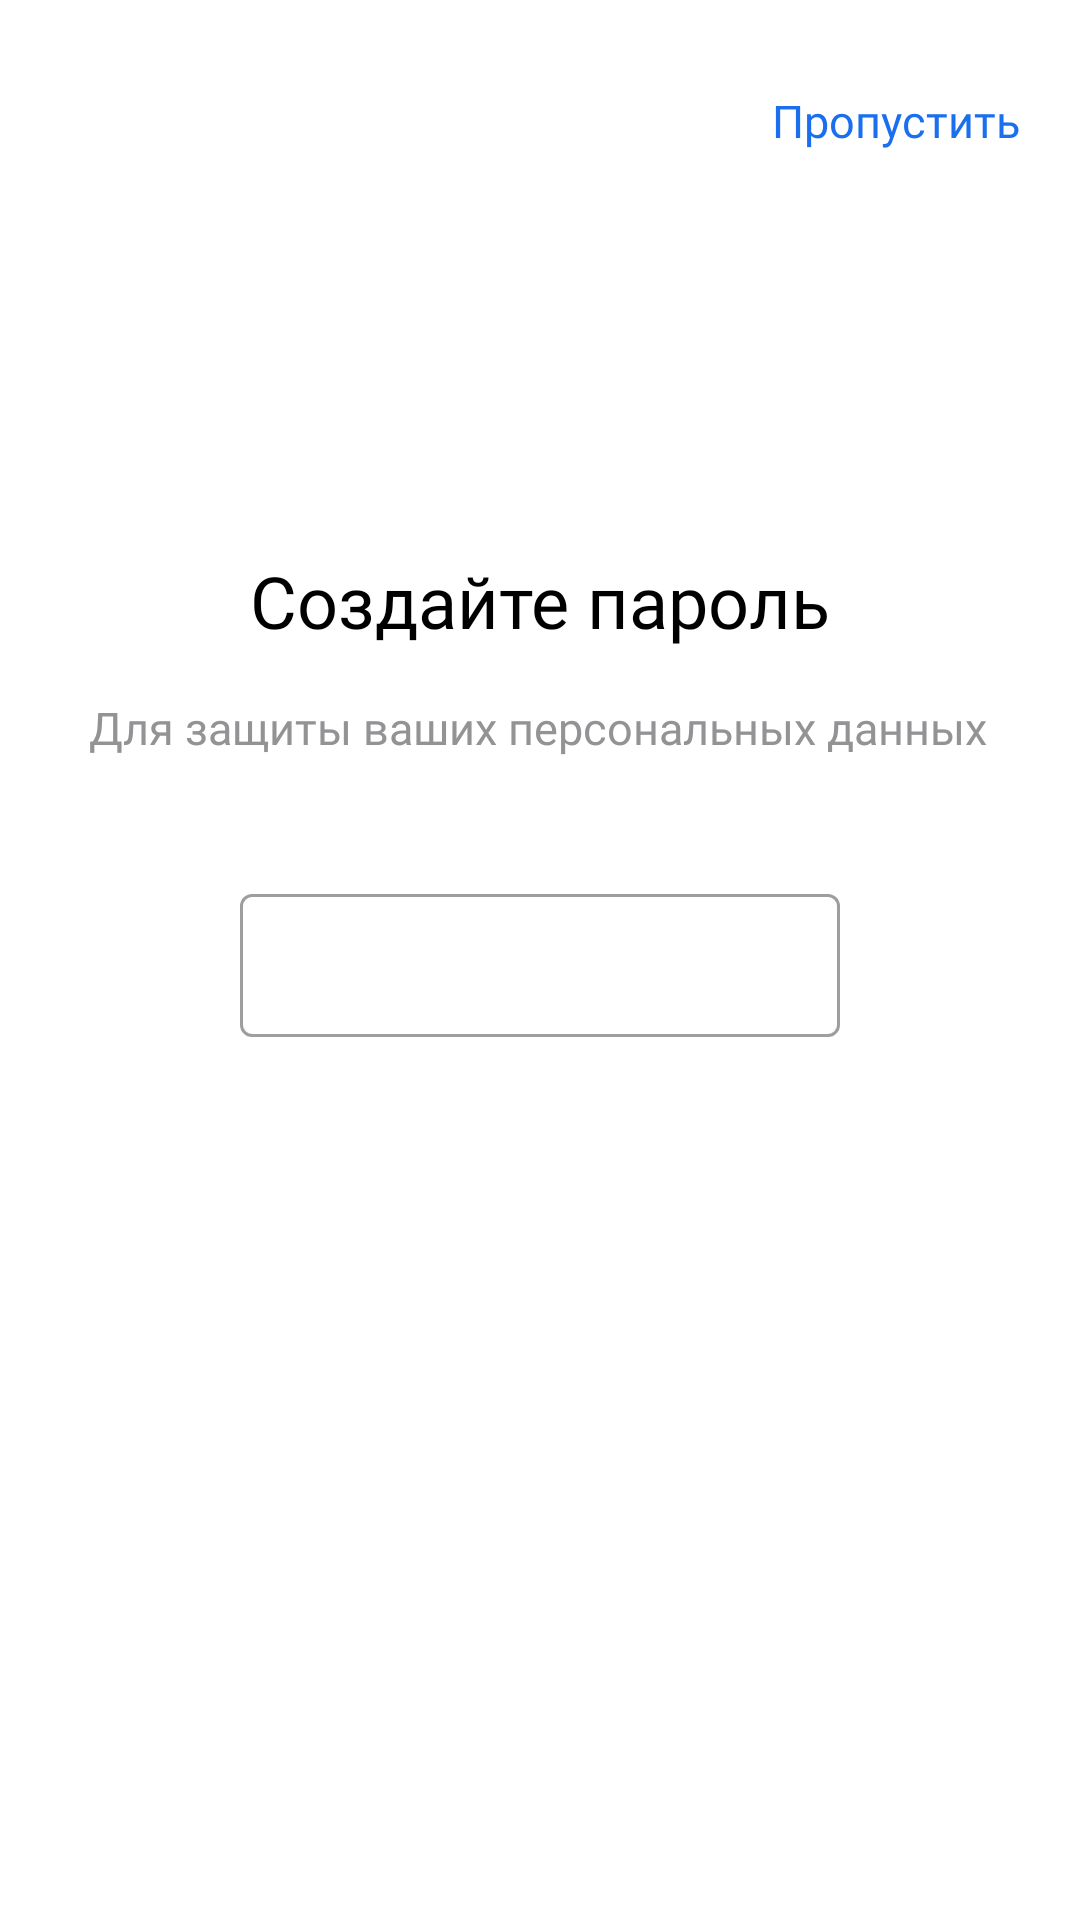

Reconstruct the res/layout file that produces this screen, plus the resources it refers to.
<!-- AndroidManifest.xml: application theme Theme.MainMedApp -->
<!-- res/layout/fragment_create_password.xml -->
<?xml version="1.0" encoding="utf-8"?>
<androidx.constraintlayout.widget.ConstraintLayout xmlns:android="http://schemas.android.com/apk/res/android"
    xmlns:tools="http://schemas.android.com/tools"
    android:layout_width="match_parent"
    android:layout_height="match_parent"
    xmlns:app="http://schemas.android.com/apk/res-auto"
    tools:context=".presentation.screen.createPassword.CreatePasswordFragment">

    ,

    <com.google.android.material.textfield.TextInputLayout
        android:id="@+id/TILPassword"
        style="@style/Widget.MaterialComponents.TextInputLayout.OutlinedBox.Dense"
        android:layout_width="match_parent"
        android:layout_height="wrap_content"
        android:layout_marginHorizontal="80dp"
        android:layout_marginTop="40dp"
        app:helperTextTextColor="@android:color/holo_red_dark"
        app:layout_constraintEnd_toEndOf="parent"
        app:layout_constraintStart_toStartOf="parent"
        app:layout_constraintTop_toBottomOf="@+id/materialTextView4">

        <com.google.android.material.textfield.TextInputEditText
            android:id="@+id/TIETPassword"
            android:layout_width="match_parent"
            android:maxEms="4"
            android:layout_height="match_parent"
            android:layout_marginBottom="5dp"
            android:inputType="numberPassword" />
    </com.google.android.material.textfield.TextInputLayout>

    <com.google.android.material.textview.MaterialTextView
        android:id="@+id/tv_skip"
        android:layout_width="wrap_content"
        android:layout_height="wrap_content"
        android:layout_marginTop="30dp"
        android:layout_marginEnd="20dp"
        android:fontFamily="@font/sf_pro_display_regular"
        android:maxWidth="240dp"
        android:text="Пропустить"
        android:textColor="#1A6FEE"
        android:textSize="15sp"
        app:layout_constraintEnd_toEndOf="parent"
        app:layout_constraintTop_toTopOf="parent" />

    <com.google.android.material.textview.MaterialTextView
        android:id="@+id/materialTextView3"
        android:layout_width="wrap_content"
        android:layout_height="wrap_content"
        android:layout_marginStart="118dp"
        android:layout_marginTop="184dp"
        android:layout_marginEnd="118dp"
        android:fontFamily="@font/sf_pro_display_heavy"
        android:text="Создайте пароль"
        android:textColor="@color/black"
        android:textSize="24sp"
        app:layout_constraintEnd_toEndOf="parent"
        app:layout_constraintStart_toStartOf="parent"
        app:layout_constraintTop_toTopOf="parent" />

    <com.google.android.material.textview.MaterialTextView
        android:id="@+id/materialTextView4"
        android:layout_width="wrap_content"
        android:layout_height="wrap_content"
        android:layout_marginStart="68dp"
        android:layout_marginTop="16dp"
        android:layout_marginEnd="69dp"
        android:fontFamily="@font/sf_pro_display_regular"
        android:text="Для защиты ваших персональных данных"
        android:textColor="#939396"
        android:textSize="15sp"
        app:layout_constraintEnd_toEndOf="parent"
        app:layout_constraintStart_toStartOf="parent"
        app:layout_constraintTop_toBottomOf="@+id/materialTextView3" />


</androidx.constraintlayout.widget.ConstraintLayout>
<!-- resources referenced by this layout -->
<resources>
  <color name="black">#FF000000</color>
  <style name="Theme.MainMedApp" parent="Theme.MaterialComponents.DayNight.NoActionBar">
          
          <item name="colorPrimary">#1A6FEE</item>
          <item name="colorPrimaryVariant">@color/purple_700</item>
          <item name="colorOnPrimary">@color/white</item>
          
          <item name="colorSecondary">@color/teal_200</item>
          <item name="colorSecondaryVariant">@color/teal_700</item>
          <item name="colorOnSecondary">@color/black</item>
          
          <item name="android:statusBarColor">?attr/colorPrimaryVariant</item>
          
      </style>
  <color name="purple_700">#FF3700B3</color>
  <color name="white">#FFFFFFFF</color>
  <color name="teal_200">#FF03DAC5</color>
  <color name="teal_700">#FF018786</color>
</resources>
